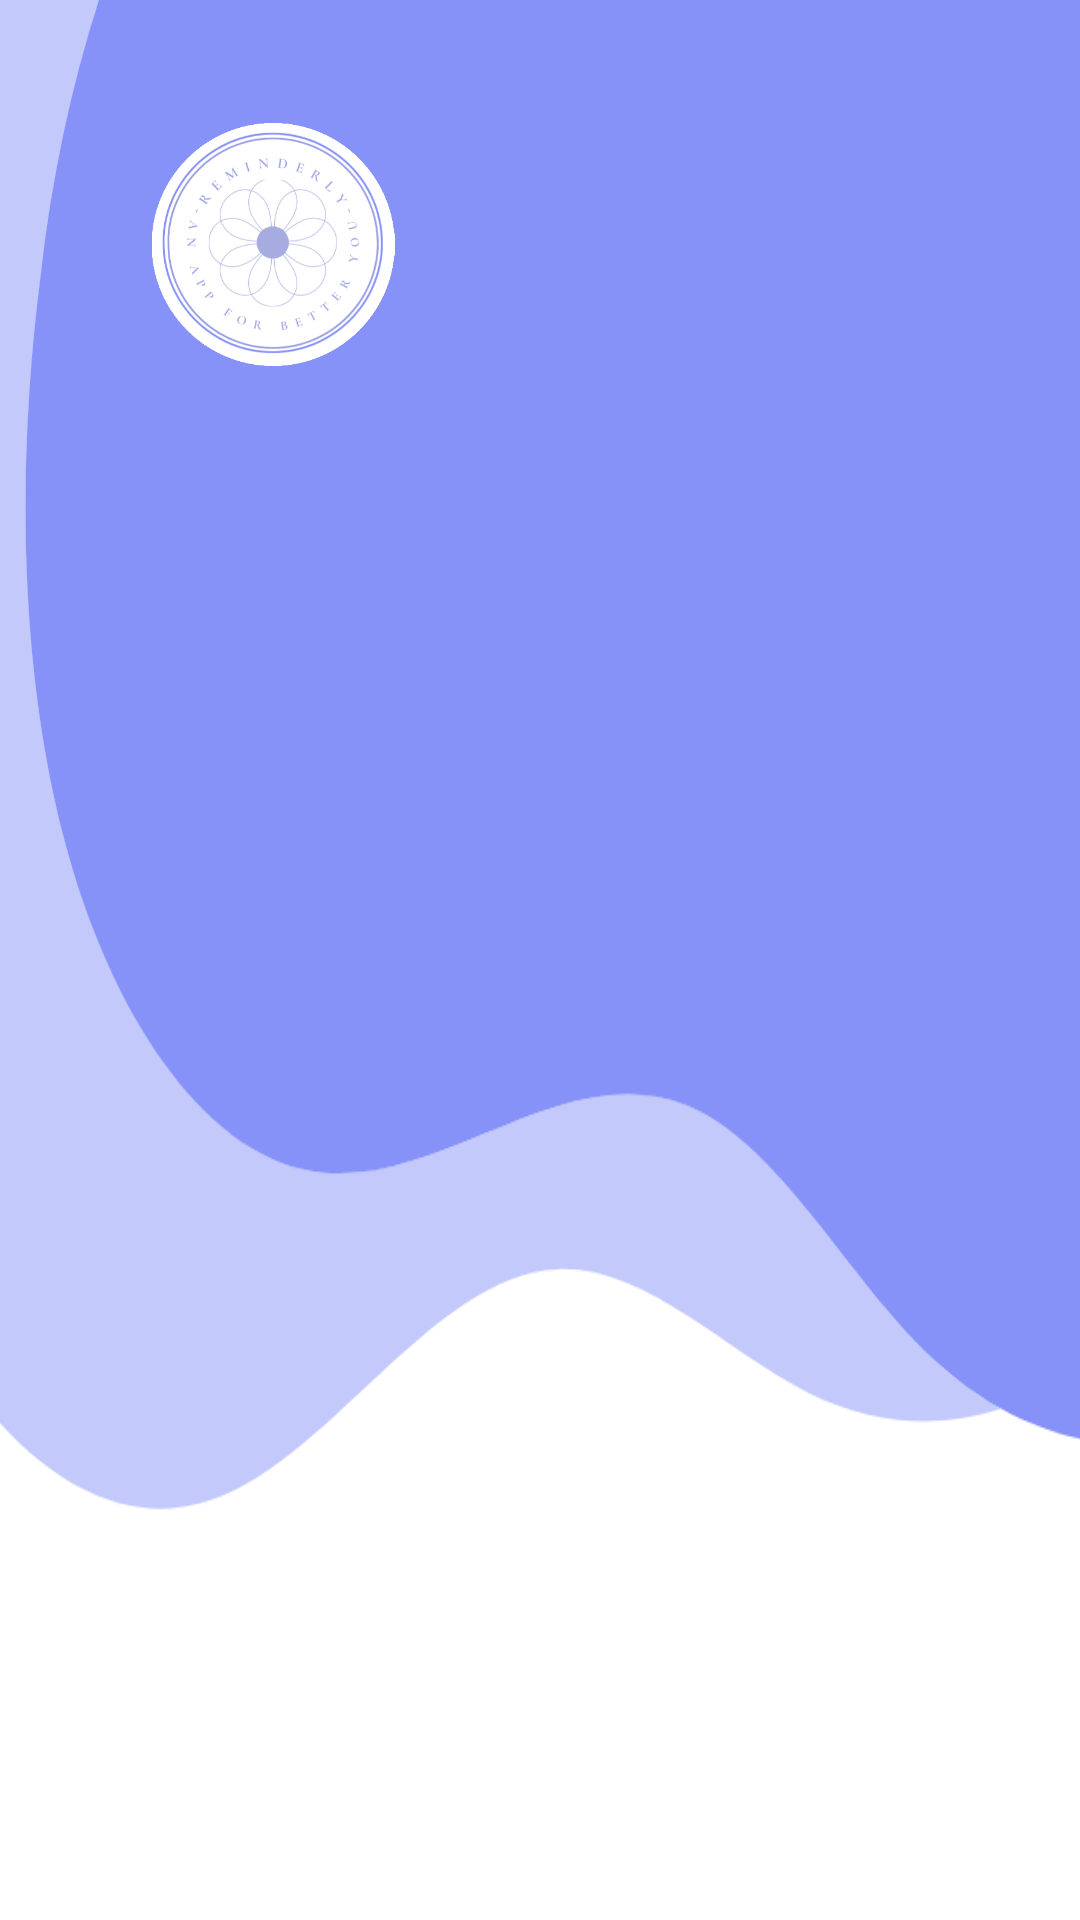

This screen was rendered from an Android layout file. Write that file and the resources it references.
<!-- AndroidManifest.xml: application theme Theme.Reminderly -->
<!-- res/layout/nav_header.xml -->
<?xml version="1.0" encoding="utf-8"?>
<LinearLayout xmlns:android="http://schemas.android.com/apk/res/android"
    xmlns:app="http://schemas.android.com/apk/res-auto"
    android:layout_width="match_parent"
    android:layout_height="300dp"
    android:background="@drawable/nav_head"
    android:orientation="vertical"
    android:padding="16dp"
    android:theme="@style/ThemeOverlay.AppCompat.Dark">


    <ImageView
        android:layout_width="150dp"
        android:layout_height="106dp"
        android:paddingTop="25dp"
        app:srcCompat="@drawable/logo_circle" />

    















</LinearLayout>
<!-- resources referenced by this layout -->
<resources>
  <color name="white">#FFFFFFFF</color>
  <!-- drawable logo_circle: png bitmap (drawable, 72287 bytes) -->
  <!-- drawable nav_head: png bitmap (drawable, 21047 bytes) -->
  <style name="Theme.Reminderly" parent="Theme.MaterialComponents.DayNight.NoActionBar">
          
          <item name="colorPrimary">@color/lavender</item>
          <item name="colorPrimaryVariant">@color/lavender</item>
          <item name="colorOnPrimary">@color/white</item>
          
          <item name="colorSecondary">@color/teal_200</item>
          <item name="colorSecondaryVariant">@color/teal_700</item>
          <item name="colorOnSecondary">@color/white</item>
          
          <item name="android:statusBarColor">?attr/colorPrimaryVariant</item>
          
      </style>
  <color name="lavender">#8692F7</color>
  <color name="teal_200">#FF03DAC5</color>
  <color name="teal_700">#FF018786</color>
</resources>
